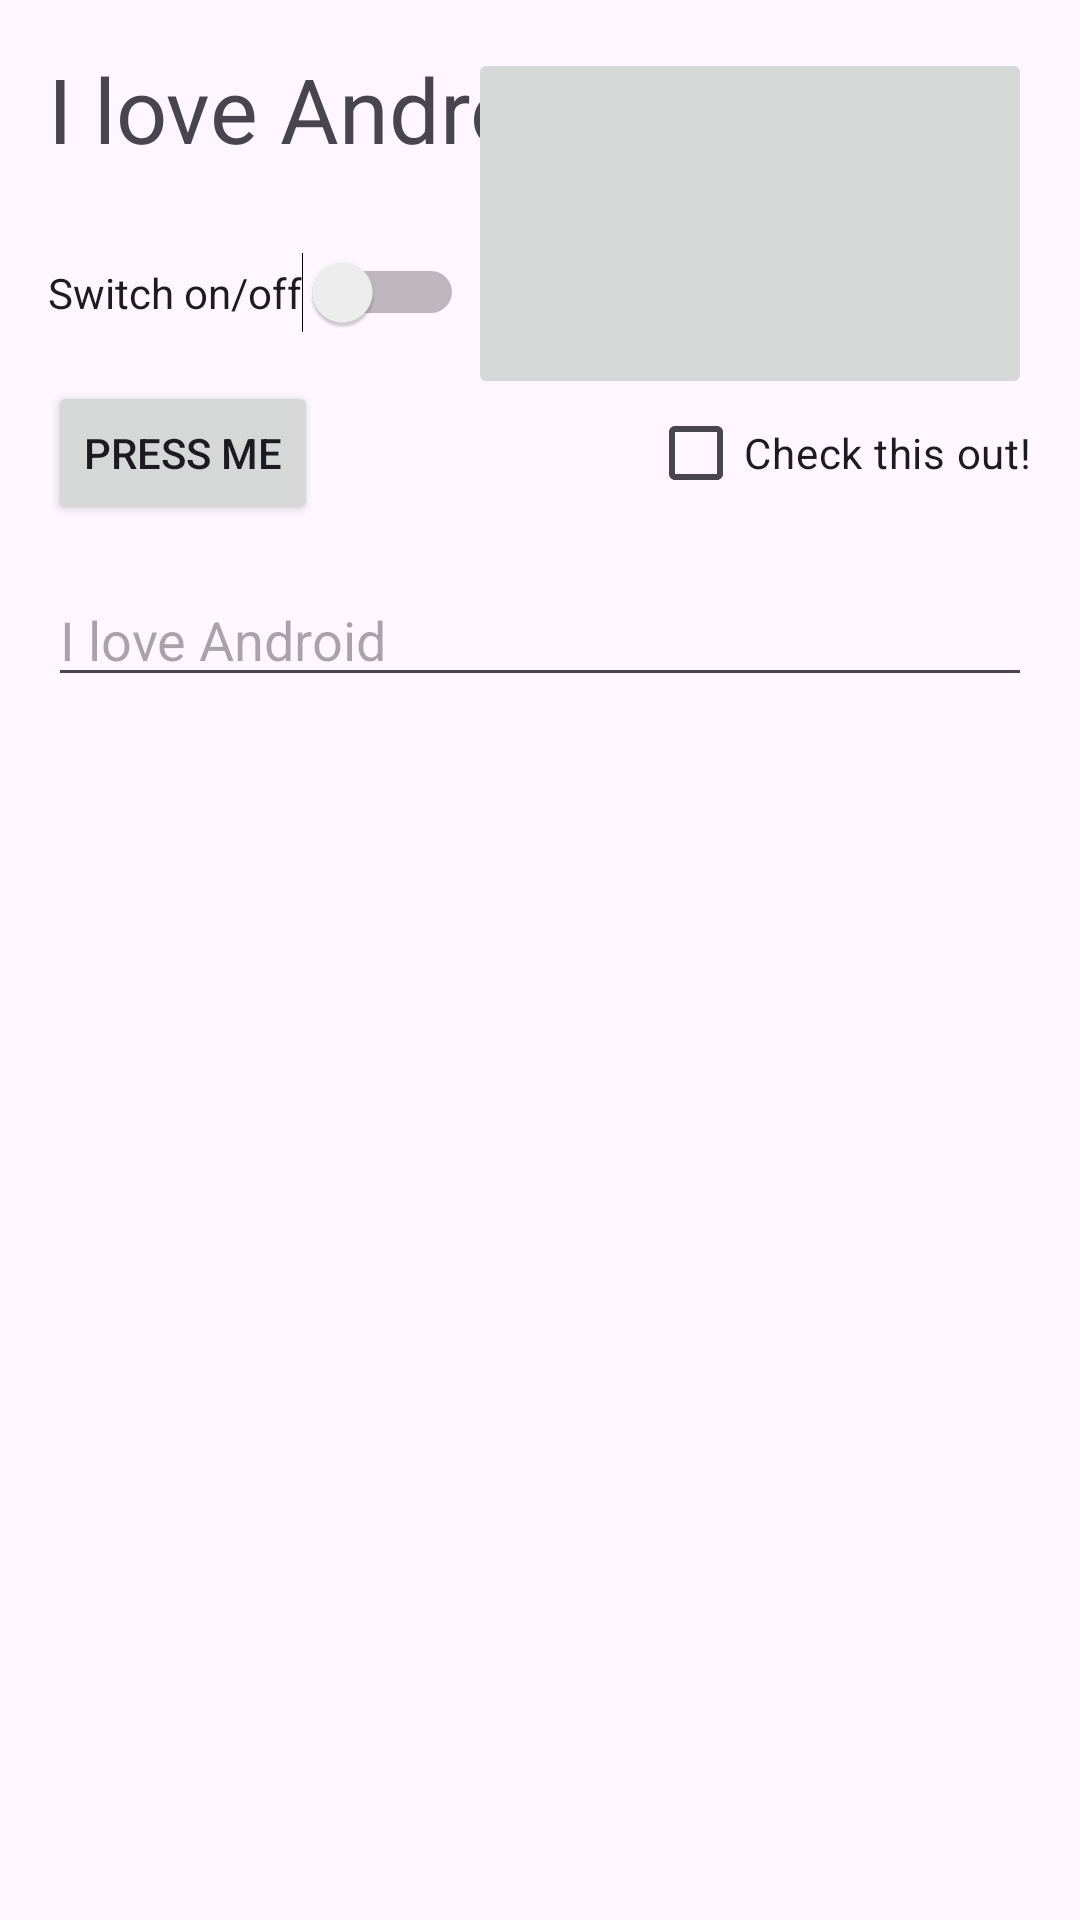

Produce the Android XML layout that renders to this screen, including the resource entries it uses.
<!-- AndroidManifest.xml: application theme Theme.AndroLabs -->
<!-- res/layout/activity_main_contraint.xml -->
<?xml version="1.0" encoding="utf-8"?>
<androidx.constraintlayout.widget.ConstraintLayout
    xmlns:android="http://schemas.android.com/apk/res/android"
    xmlns:app="http://schemas.android.com/apk/res-auto"
    xmlns:tools="http://schemas.android.com/tools"
    android:layout_width="match_parent"
    android:layout_height="match_parent"
    android:padding="16dp">

    
    <TextView
        android:id="@+id/textView"
        android:layout_width="190dp"
        android:layout_height="52dp"
        android:text="I love Android"
        android:textSize="30dp"
        app:layout_constraintStart_toStartOf="parent"
        app:layout_constraintTop_toTopOf="parent" />

    <ImageButton
        android:id="@+id/imageButton"
        android:layout_width="188dp"
        android:layout_height="117dp"
        android:contentDescription="Country flag"
        android:src="@drawable/frenchflag"
        app:layout_constraintEnd_toEndOf="parent"
        app:layout_constraintTop_toTopOf="parent" />

    
    <Switch
        android:id="@+id/switchButton"
        android:layout_width="wrap_content"
        android:layout_height="wrap_content"
        android:text="Switch on/off"
        app:layout_constraintTop_toBottomOf="@+id/textView"
        app:layout_constraintStart_toStartOf="parent"
        android:layout_marginTop="16dp" />

    
    <Button
        android:id="@+id/button"
        android:layout_width="wrap_content"
        android:layout_height="wrap_content"
        android:text="Press Me"
        app:layout_constraintTop_toBottomOf="@+id/switchButton"
        app:layout_constraintStart_toStartOf="parent"
        android:layout_marginTop="16dp" />

    <CheckBox
        android:id="@+id/checkbox"
        android:layout_width="wrap_content"
        android:layout_height="wrap_content"
        android:text="Check this out!"
        app:layout_constraintTop_toBottomOf="@+id/switchButton"
        app:layout_constraintEnd_toEndOf="parent"
        android:layout_marginTop="16dp" />

    
    <EditText
        android:id="@+id/editText"
        android:layout_width="0dp"
        android:layout_height="wrap_content"
        android:hint="I love Android"
        app:layout_constraintTop_toBottomOf="@+id/button"
        app:layout_constraintStart_toStartOf="parent"
        app:layout_constraintEnd_toEndOf="parent"
        android:layout_marginTop="16dp" />

</androidx.constraintlayout.widget.ConstraintLayout>
<!-- resources referenced by this layout -->
<resources>
  <style name="Theme.AndroLabs" parent="Base.Theme.AndroLabs" />
  <style name="Base.Theme.AndroLabs" parent="Theme.Material3.DayNight.NoActionBar">
          
          
      </style>
</resources>
